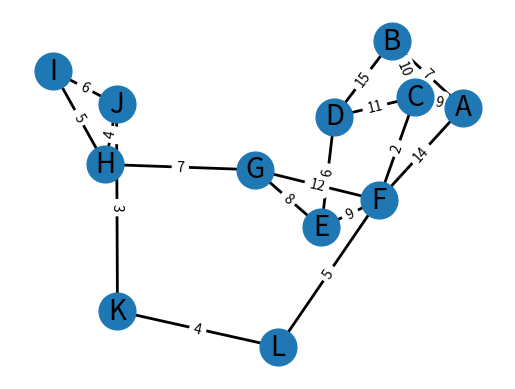

Recreate this plot in Python.
'''Завдання 3. Дерева, алгоритм Дейкстри'''

import heapq
import networkx as nx
import matplotlib.pyplot as plt


def dijkstra(graph, start):
    '''Реалізація алгоритму Дейкстри'''
    shortest_paths = {vertex: float('infinity') for vertex in graph}
    shortest_paths[start] = 0
    priority_queue = [(0, start)]

    while priority_queue:
        current_distance, current_vertex = heapq.heappop(priority_queue)

        if current_distance > shortest_paths[current_vertex]:
            continue

        for neighbor in graph.neighbors(current_vertex):
            weight = graph[current_vertex][neighbor]['weight']
            distance = current_distance + weight

            if distance < shortest_paths[neighbor]:
                shortest_paths[neighbor] = distance
                heapq.heappush(priority_queue, (distance, neighbor))

    return shortest_paths


# Задаю граф
G = nx.Graph()
edges = [
    ('A', 'B', 7),
    ('A', 'C', 9),
    ('A', 'F', 14),
    ('B', 'C', 10),
    ('B', 'D', 15),
    ('C', 'D', 11),
    ('C', 'F', 2),
    ('D', 'E', 6),
    ('E', 'F', 9),
    ('E', 'G', 8),
    ('F', 'G', 12),
    ('G', 'H', 7),
    ('H', 'I', 5),
    ('H', 'J', 4),
    ('I', 'J', 6),
    ('J', 'K', 3),
    ('K', 'L', 4),
    ('L', 'F', 5),
]
G.add_weighted_edges_from(edges)

# Використання алгоритму Дейкстри
shortest_paths = dijkstra(G, "A")
print(shortest_paths)

# Візуалізація графа
pos = nx.spring_layout(G, k=2)  # Positions for all nodes
nx.draw_networkx_nodes(G, pos, node_size=700)
nx.draw_networkx_edges(G, pos, width=2)
edge_labels = nx.get_edge_attributes(G, 'weight')
nx.draw_networkx_edge_labels(G, pos, edge_labels=edge_labels)
nx.draw_networkx_labels(G, pos, font_size=20, font_family="sans-serif")

plt.axis("off")
plt.show()
